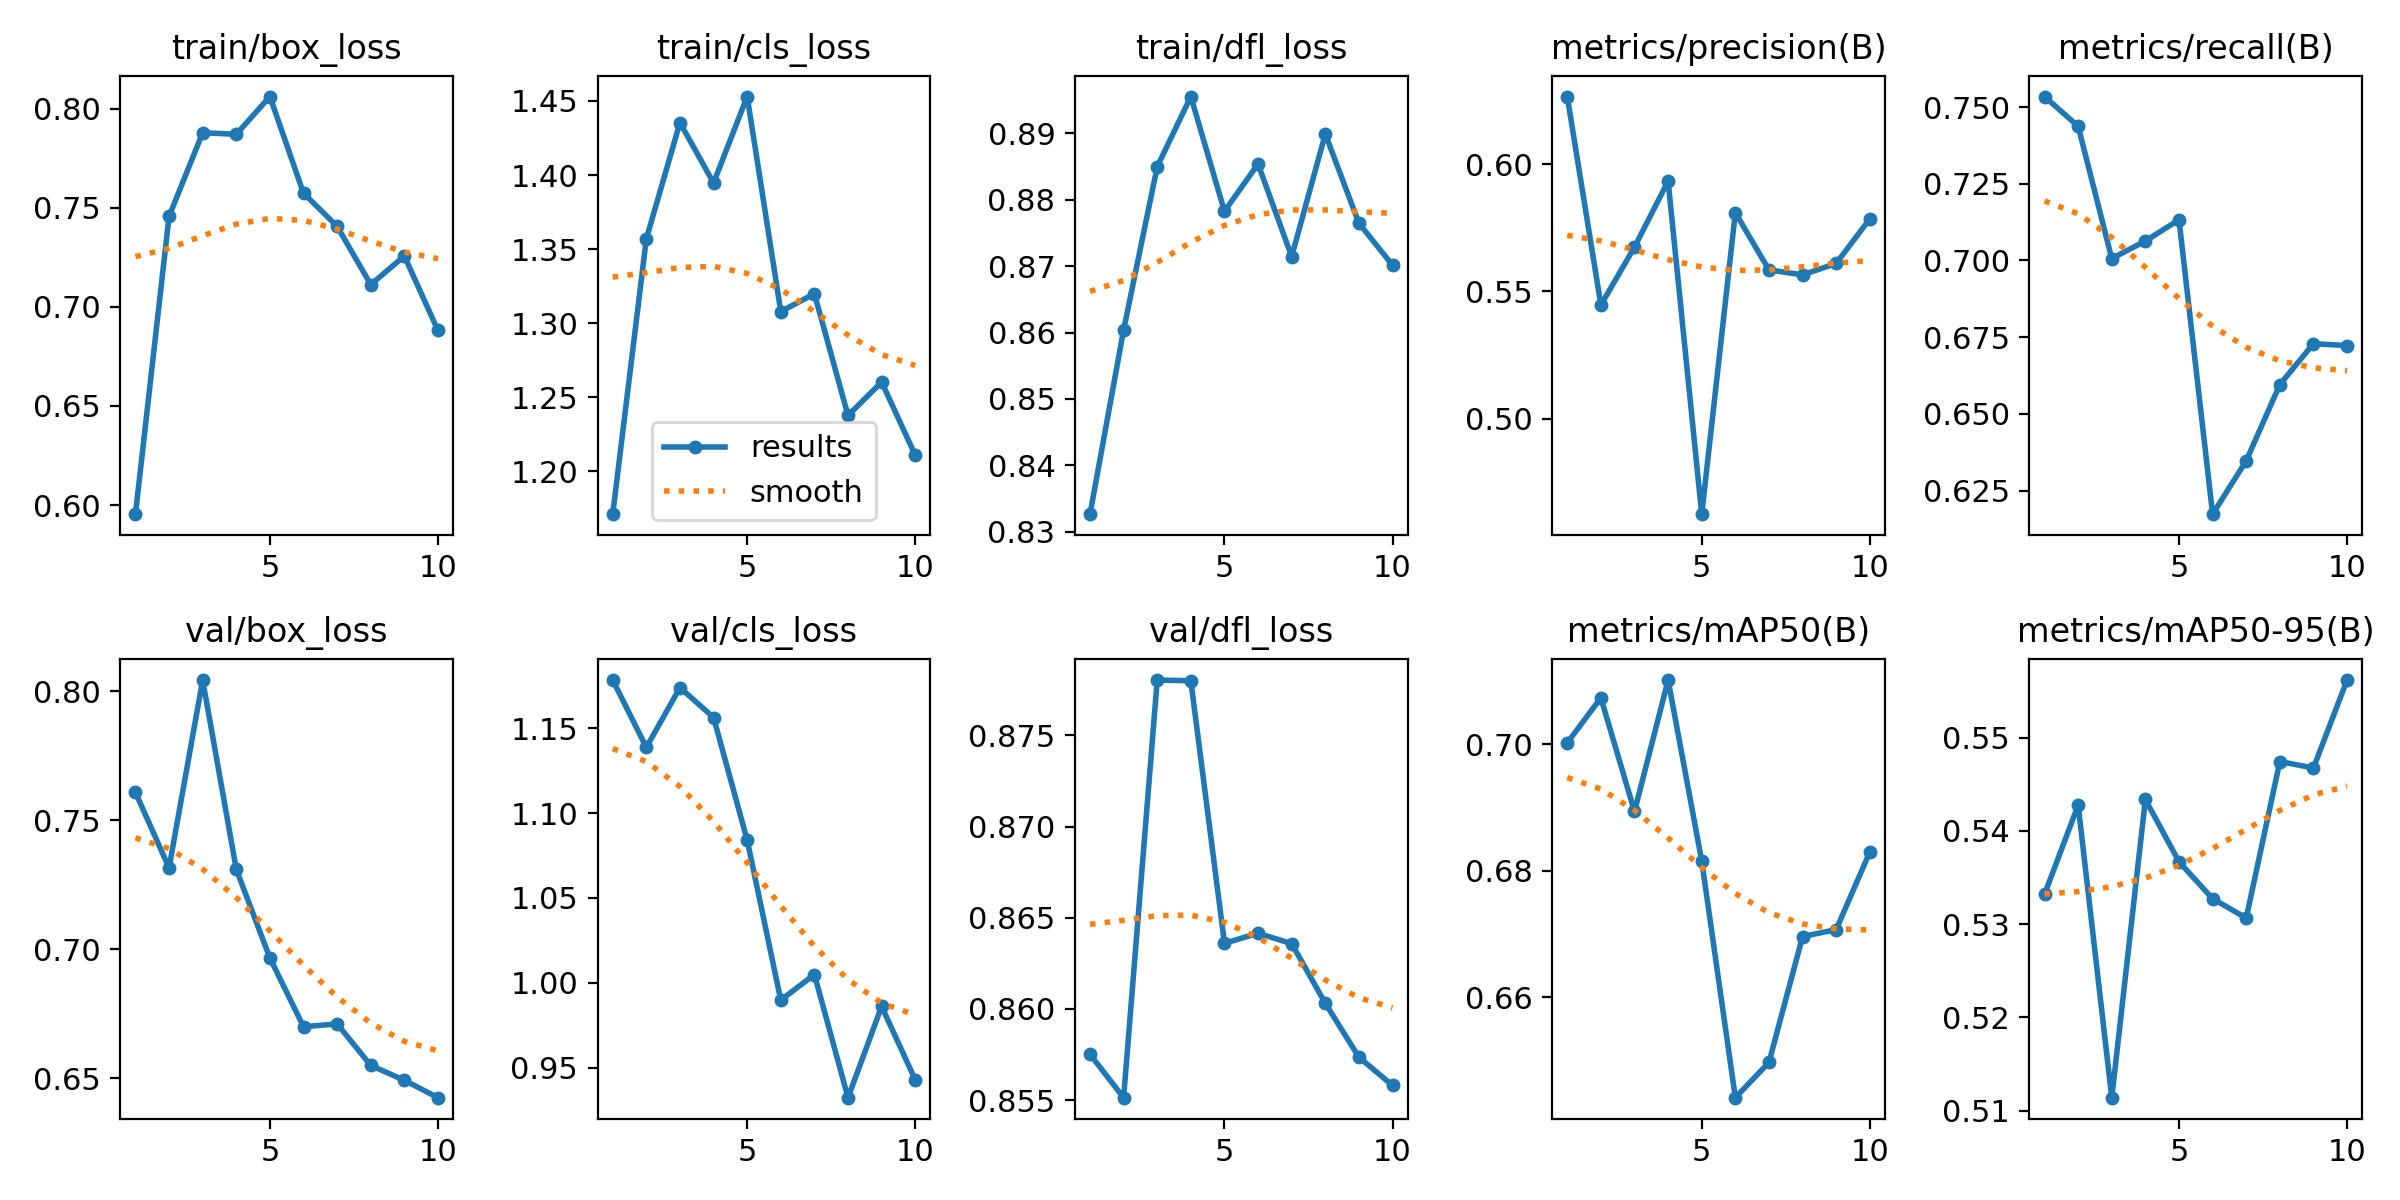

Values plotted in this chart, from the file beside it:
epoch, time, train/box_loss, train/cls_loss, train/dfl_loss, metrics/precision(B), metrics/recall(B), metrics/mAP50(B), metrics/mAP50-95(B), val/box_loss, val/cls_loss, val/dfl_loss, lr/pg0, lr/pg1, lr/pg2
1, 32, 0.5954, 1.171, 0.8326, 0.6266, 0.7534, 0.7002, 0.5332, 0.7607, 1.178, 0.8575, 0.0005516, 0.0005516, 0.0005516
2, 61.78, 0.7457, 1.357, 0.8604, 0.5447, 0.7437, 0.7073, 0.5427, 0.7315, 1.139, 0.8551, 0.0009976, 0.0009976, 0.0009976
3, 90.88, 0.7879, 1.435, 0.885, 0.5674, 0.7006, 0.6894, 0.5114, 0.8043, 1.174, 0.878, 0.001334, 0.001334, 0.001334
4, 121.2, 0.7871, 1.395, 0.8955, 0.5934, 0.7064, 0.7101, 0.5434, 0.7309, 1.156, 0.878, 0.001172, 0.001172, 0.001172
5, 150.4, 0.8061, 1.453, 0.8783, 0.4625, 0.7133, 0.6815, 0.5367, 0.6966, 1.084, 0.8636, 0.001007, 0.001007, 0.001007
6, 180, 0.7574, 1.308, 0.8854, 0.581, 0.6173, 0.6441, 0.5327, 0.6699, 0.9897, 0.8641, 0.0008418, 0.0008418, 0.0008418
7, 210.7, 0.7407, 1.32, 0.8714, 0.5585, 0.6347, 0.6497, 0.5306, 0.671, 1.005, 0.8636, 0.0006768, 0.0006768, 0.0006768
8, 240.3, 0.7113, 1.238, 0.8899, 0.5565, 0.6596, 0.6696, 0.5474, 0.6549, 0.9322, 0.8603, 0.0005118, 0.0005118, 0.0005118
9, 269.9, 0.7257, 1.26, 0.8765, 0.561, 0.6729, 0.6707, 0.5467, 0.6492, 0.9861, 0.8573, 0.0003467, 0.0003467, 0.0003467
10, 299.6, 0.6881, 1.211, 0.8701, 0.5786, 0.6723, 0.6829, 0.5562, 0.6424, 0.9428, 0.8558, 0.0001817, 0.0001817, 0.0001817
